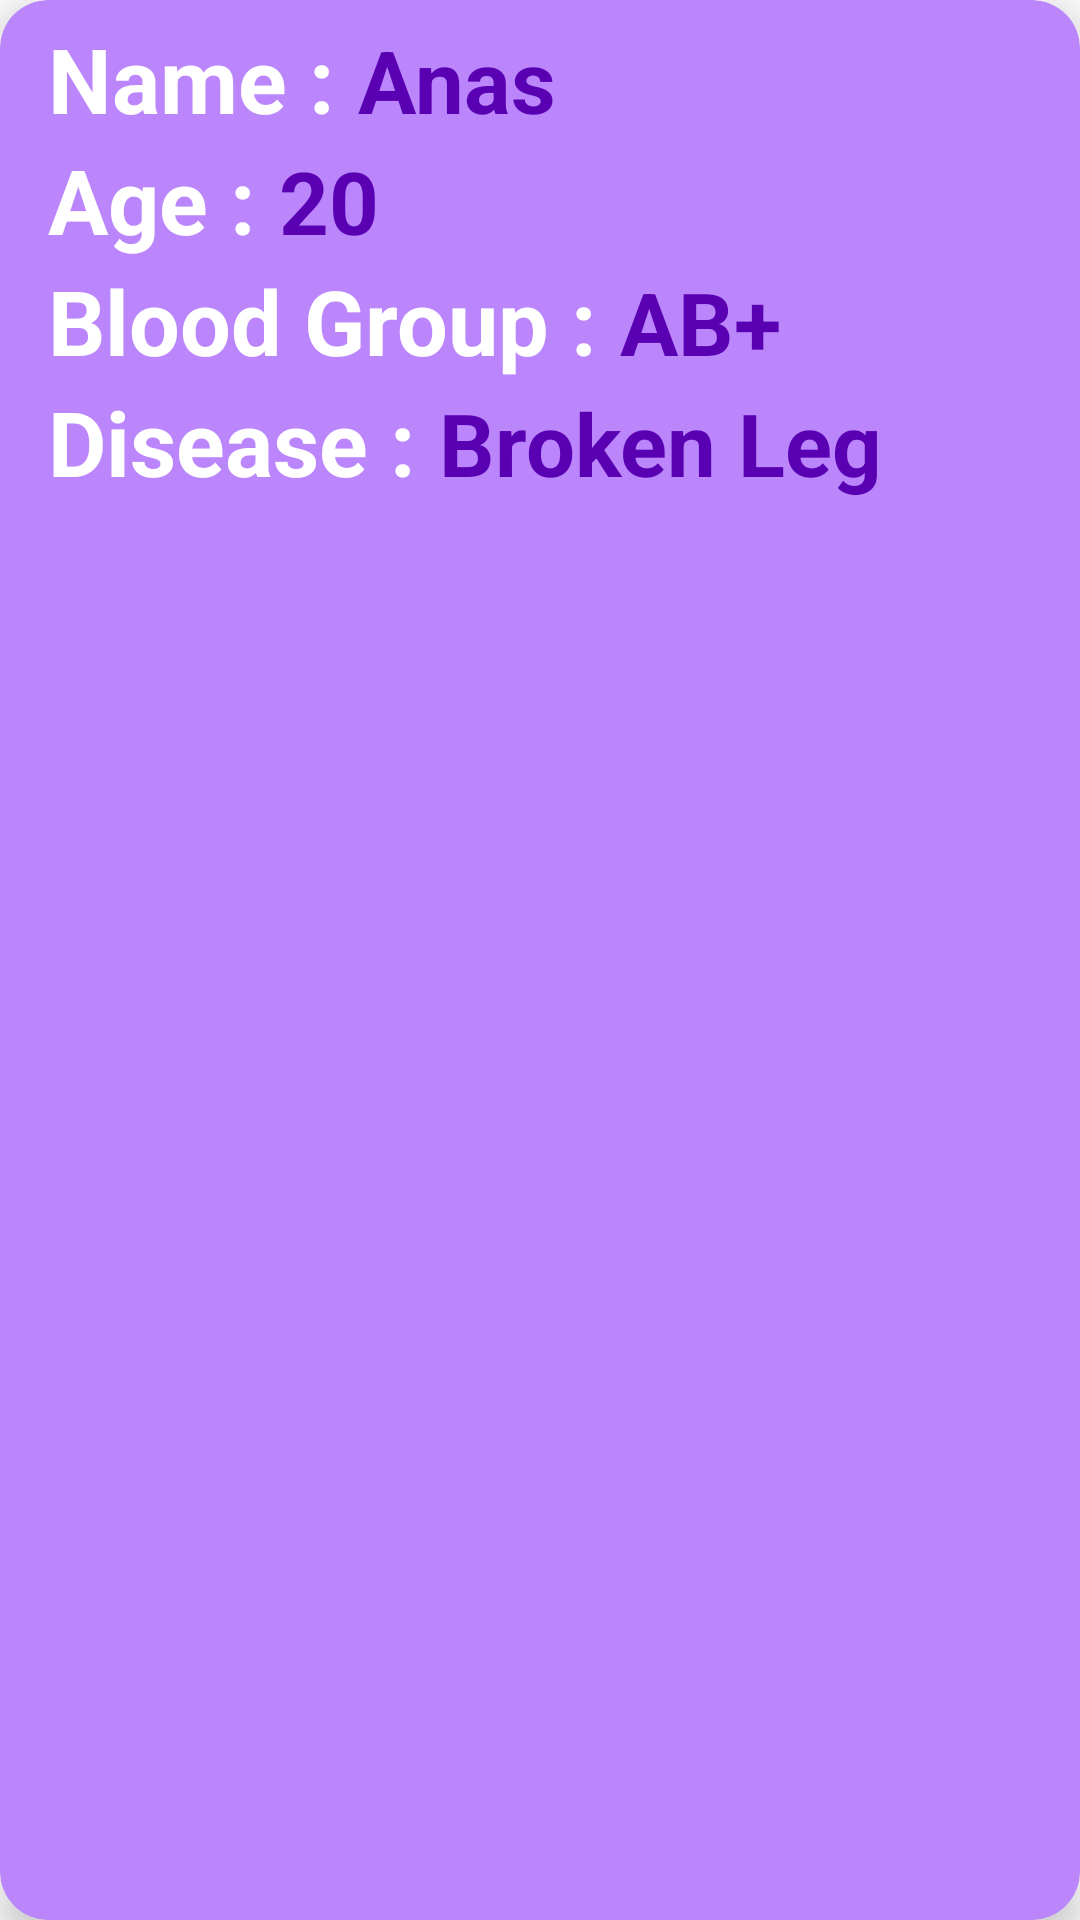

Layout XML and referenced resources for this Android screen:
<!-- AndroidManifest.xml: application theme Theme.HospitalManagmentSystem -->
<!-- res/layout/list_patient.xml -->
<?xml version="1.0" encoding="utf-8"?>
<androidx.cardview.widget.CardView xmlns:android="http://schemas.android.com/apk/res/android"
    android:layout_width="match_parent"
    android:layout_height="wrap_content"
    xmlns:app="http://schemas.android.com/apk/res-auto"
    app:cardElevation="8dp"
    app:cardCornerRadius="16dp"
    android:layout_margin="10dp"
    android:backgroundTint="@color/purple_200">
    <LinearLayout
        android:layout_width="wrap_content"
         android:layout_height="wrap_content"
        android:layout_marginStart="16dp"
        android:layout_marginVertical="6dp"
        android:orientation="vertical">
        <LinearLayout
            android:layout_width="wrap_content"
            android:layout_height="wrap_content"
            android:orientation="horizontal">
          <TextView
            android:layout_width="wrap_content"
            android:layout_height="wrap_content"
            android:text="@string/name"
            android:textColor="@color/white"
            android:textSize="30sp"
            android:textStyle="bold"
            android:id="@+id/name"
            />
            <TextView
                android:layout_width="wrap_content"
                android:layout_height="wrap_content"
                android:text="Anas"
                android:layout_marginStart="8dp"
                android:textSize="29sp"
                android:textColor="@color/list"
                android:textStyle="bold"
                android:id="@+id/name_data"
                />
    </LinearLayout>

    <LinearLayout
        android:layout_width="wrap_content"
        android:layout_height="wrap_content"
        android:orientation="horizontal"
        >
        <TextView
            android:layout_width="wrap_content"
            android:layout_height="wrap_content"
            android:text="@string/age"
            android:textColor="@color/white"
            android:textSize="30sp"
            android:textStyle="bold"
            />
        <TextView
            android:layout_width="wrap_content"
            android:layout_height="wrap_content"
            android:text="20"
            android:layout_marginStart="8dp"
            android:textSize="29sp"
            android:textColor="@color/list"
            android:textStyle="bold"
            android:id="@+id/age_data"
            />
    </LinearLayout>
    <LinearLayout
        android:layout_width="wrap_content"
        android:layout_height="wrap_content"
        android:orientation="horizontal"
        >
        <TextView
            android:layout_width="wrap_content"
            android:layout_height="wrap_content"
            android:text="@string/blood_group"
            android:textColor="@color/white"
            android:textSize="30sp"
            android:textStyle="bold"
            />
        <TextView
            android:layout_width="wrap_content"
            android:layout_height="wrap_content"
            android:text="AB+"
            android:layout_marginStart="8dp"
            android:textSize="29sp"
            android:textColor="@color/list"
            android:textStyle="bold"
            android:id="@+id/bloodgroup_data"
            />
    </LinearLayout>
    <LinearLayout
        android:layout_width="wrap_content"
        android:layout_height="wrap_content"
        android:orientation="horizontal"
        >
        <TextView
            android:layout_width="wrap_content"
            android:layout_height="wrap_content"
            android:text="@string/disease"
            android:textColor="@color/white"
            android:textSize="30sp"
            android:textStyle="bold"
            />
        <TextView
            android:layout_width="wrap_content"
            android:layout_height="wrap_content"
            android:text="Broken Leg"
            android:layout_marginStart="8dp"
            android:textSize="29sp"
            android:textColor="@color/list"
            android:textStyle="bold"
            android:id="@+id/disease_data"
            />
    </LinearLayout>

    </LinearLayout>
</androidx.cardview.widget.CardView>
<!-- resources referenced by this layout -->
<resources>
  <color name="list">#5900B3</color>
  <color name="purple_200">#FFBB86FC</color>
  <color name="white">#FFFFFFFF</color>
  <string name="age">Age :</string>
  <string name="blood_group">Blood Group :</string>
  <string name="disease">Disease :</string>
  <string name="name">Name :</string>
  <style name="Theme.HospitalManagmentSystem" parent="Theme.MaterialComponents.DayNight.NoActionBar">
          
          <item name="colorPrimary">@color/purple_500</item>
          <item name="colorPrimaryVariant">@color/purple_700</item>
          <item name="colorOnPrimary">@color/white</item>
          
          <item name="colorSecondary">@color/teal_200</item>
          <item name="colorSecondaryVariant">@color/teal_700</item>
          <item name="colorOnSecondary">@color/black</item>
          
          <item name="android:statusBarColor" tools:targetApi="l">?attr/colorPrimaryVariant</item>
          
      </style>
  <color name="purple_500">#FF6200EE</color>
  <color name="purple_700">#FF3700B3</color>
  <color name="teal_200">#FF03DAC5</color>
  <color name="teal_700">#FF018786</color>
  <color name="black">#FF000000</color>
</resources>
